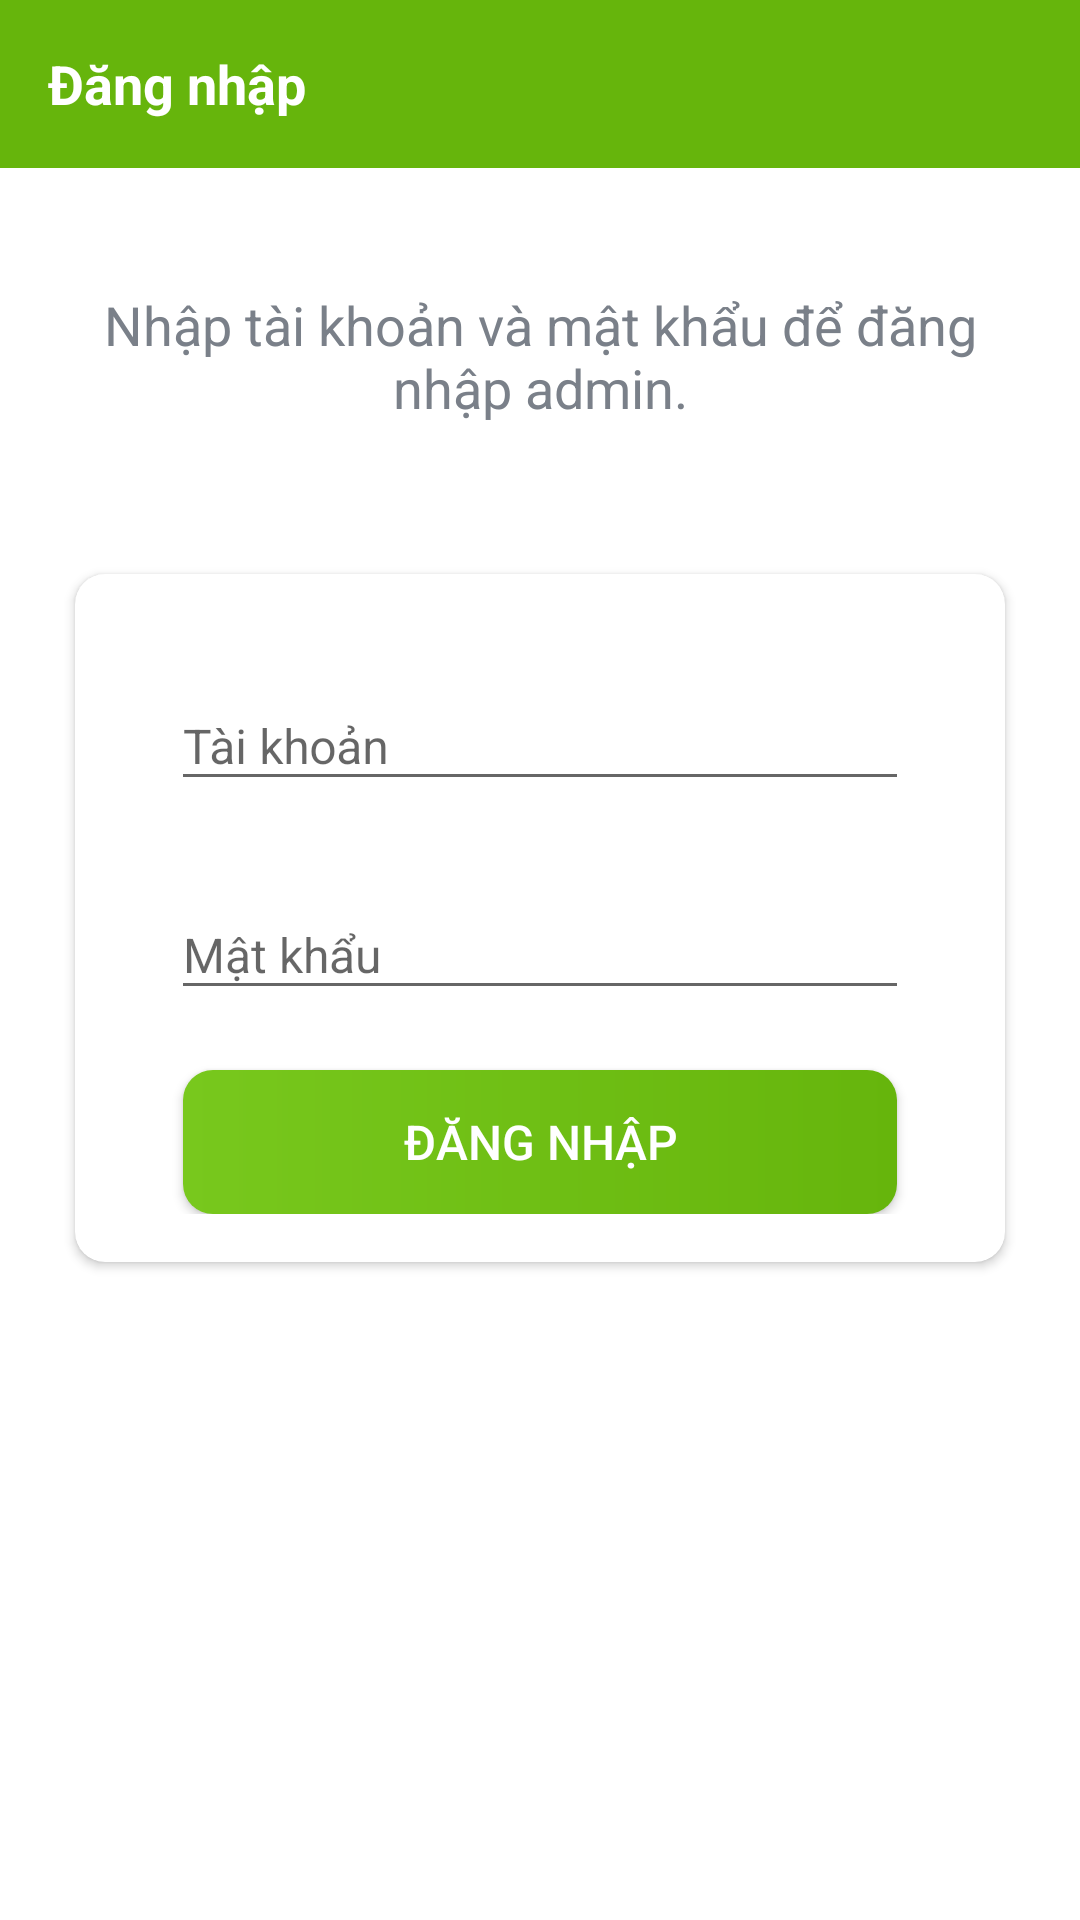

Produce the Android XML layout that renders to this screen, including the resource entries it uses.
<!-- AndroidManifest.xml: application theme Theme.Mood_App -->
<!-- res/layout/activity_login.xml -->
<?xml version="1.0" encoding="utf-8"?>

<LinearLayout xmlns:android="http://schemas.android.com/apk/res/android"
    xmlns:app="http://schemas.android.com/apk/res-auto"
    xmlns:tools="http://schemas.android.com/tools"
    android:id="@+id/main"
    android:layout_width="match_parent"
    android:layout_height="match_parent"
    android:background="@color/white"
    android:orientation="vertical"
    tools:context=".ui.login.LoginActivity">

    <androidx.appcompat.widget.Toolbar
        android:id="@+id/toolbar_sign_in_activity"
        android:layout_width="match_parent"
        android:layout_height="?attr/actionBarSize"
        android:background="@color/main_color">

        <TextView
            android:layout_width="match_parent"
            android:layout_height="match_parent"
            android:gravity="center_vertical"
            android:text="Đăng nhập"
            android:textColor="@color/white"
            android:textSize="18dp"
            android:textStyle="bold" />
    </androidx.appcompat.widget.Toolbar>

    <LinearLayout
        android:layout_width="match_parent"
        android:layout_height="match_parent"
        android:layout_gravity="center"
        android:layout_marginTop="40dp"
        android:orientation="vertical">

        <TextView
            android:id="@+id/sign_in_description_tv"
            android:layout_width="match_parent"
            android:layout_height="wrap_content"
            android:layout_marginStart="25dp"
            android:layout_marginEnd="25dp"
            android:gravity="center"
            android:text="Nhập tài khoản và mật khẩu để đăng nhập admin."
            android:textColor="@color/secondary_text_color"
            android:textSize="18dp" />

        <androidx.cardview.widget.CardView
            android:layout_width="match_parent"
            android:layout_height="wrap_content"
            android:layout_marginStart="25dp"
            android:layout_marginTop="50dp"
            android:layout_marginEnd="25dp"
            android:elevation="10dp"
            app:cardCornerRadius="10dp">

            <LinearLayout
                android:layout_width="match_parent"
                android:layout_height="wrap_content"
                android:orientation="vertical"
                android:padding="16dp">

                <com.google.android.material.textfield.TextInputLayout
                    android:layout_width="match_parent"
                    android:layout_height="wrap_content"
                    android:layout_marginStart="16dp"
                    android:layout_marginTop="10dp"
                    android:layout_marginEnd="16dp">

                    <androidx.appcompat.widget.AppCompatEditText
                        android:id="@+id/edtUsername"
                        android:layout_width="match_parent"
                        android:layout_height="wrap_content"
                        android:hint="Tài khoản"
                        android:inputType="textEmailAddress"
                        android:textSize="16dp" />
                </com.google.android.material.textfield.TextInputLayout>

                <com.google.android.material.textfield.TextInputLayout
                    android:layout_width="match_parent"
                    android:layout_height="wrap_content"
                    android:layout_marginStart="16dp"
                    android:layout_marginTop="20dp"
                    android:layout_marginEnd="16dp">

                    <androidx.appcompat.widget.AppCompatEditText
                        android:id="@+id/edtPassword"
                        android:layout_width="match_parent"
                        android:layout_height="wrap_content"
                        android:hint="Mật khẩu"
                        android:inputType="textPassword"
                        android:textSize="16sp" />
                </com.google.android.material.textfield.TextInputLayout>

                <Button
                    android:id="@+id/btnSignIn"
                    android:layout_width="match_parent"
                    android:layout_height="wrap_content"
                    android:layout_gravity="center"
                    android:layout_marginStart="20dp"
                    android:layout_marginTop="20dp"
                    android:layout_marginEnd="20dp"
                    android:background="@drawable/shape_button_rounded"
                    android:foreground="?attr/selectableItemBackground"
                    android:gravity="center"
                    android:paddingTop="8dp"
                    android:paddingBottom="8dp"
                    android:text="Đăng nhập"
                    android:textColor="@color/white"
                    android:textSize="16dp" />


            </LinearLayout>
        </androidx.cardview.widget.CardView>
    </LinearLayout>

</LinearLayout>
<!-- resources referenced by this layout -->
<resources>
  <color name="main_color">#66B50C</color>
  <color name="secondary_text_color">#7A8089</color>
  <color name="white">#FFFFFFFF</color>
  <!-- drawable shape_button_rounded (drawable) -->
  <?xml version="1.0" encoding="utf-8"?>
  
  <shape xmlns:android="http://schemas.android.com/apk/res/android"
      android:shape="rectangle">
  
      <gradient
          android:angle="360"
          android:endColor="@color/main_color"
          android:startColor="#78C81D"
          android:type="linear" />
  
      <corners android:radius="10dp" />
  </shape>
  <style name="Theme.Mood_App" parent="Theme.AppCompat.Light.NoActionBar">
          <item name="colorPrimary">@color/purple_500</item>
          <item name="colorPrimaryVariant">@color/black</item>
          <item name="colorOnPrimary">@color/white</item>
  
          <item name="colorSecondary">@color/teal_200</item>
          <item name="colorSecondaryVariant">@color/teal_700</item>
          <item name="colorOnSecondary">@color/black</item>
  
          <item name="android:statusBarColor">?attr/colorPrimaryVariant</item>
          <item name="android:windowIsTranslucent">false</item>
          <item name="android:windowBackground">@color/black</item>
      </style>
  <color name="purple_500">#FF6200EE</color>
  <color name="black">#FF000000</color>
  <color name="teal_200">#FF03DAC5</color>
  <color name="teal_700">#FF018786</color>
</resources>
